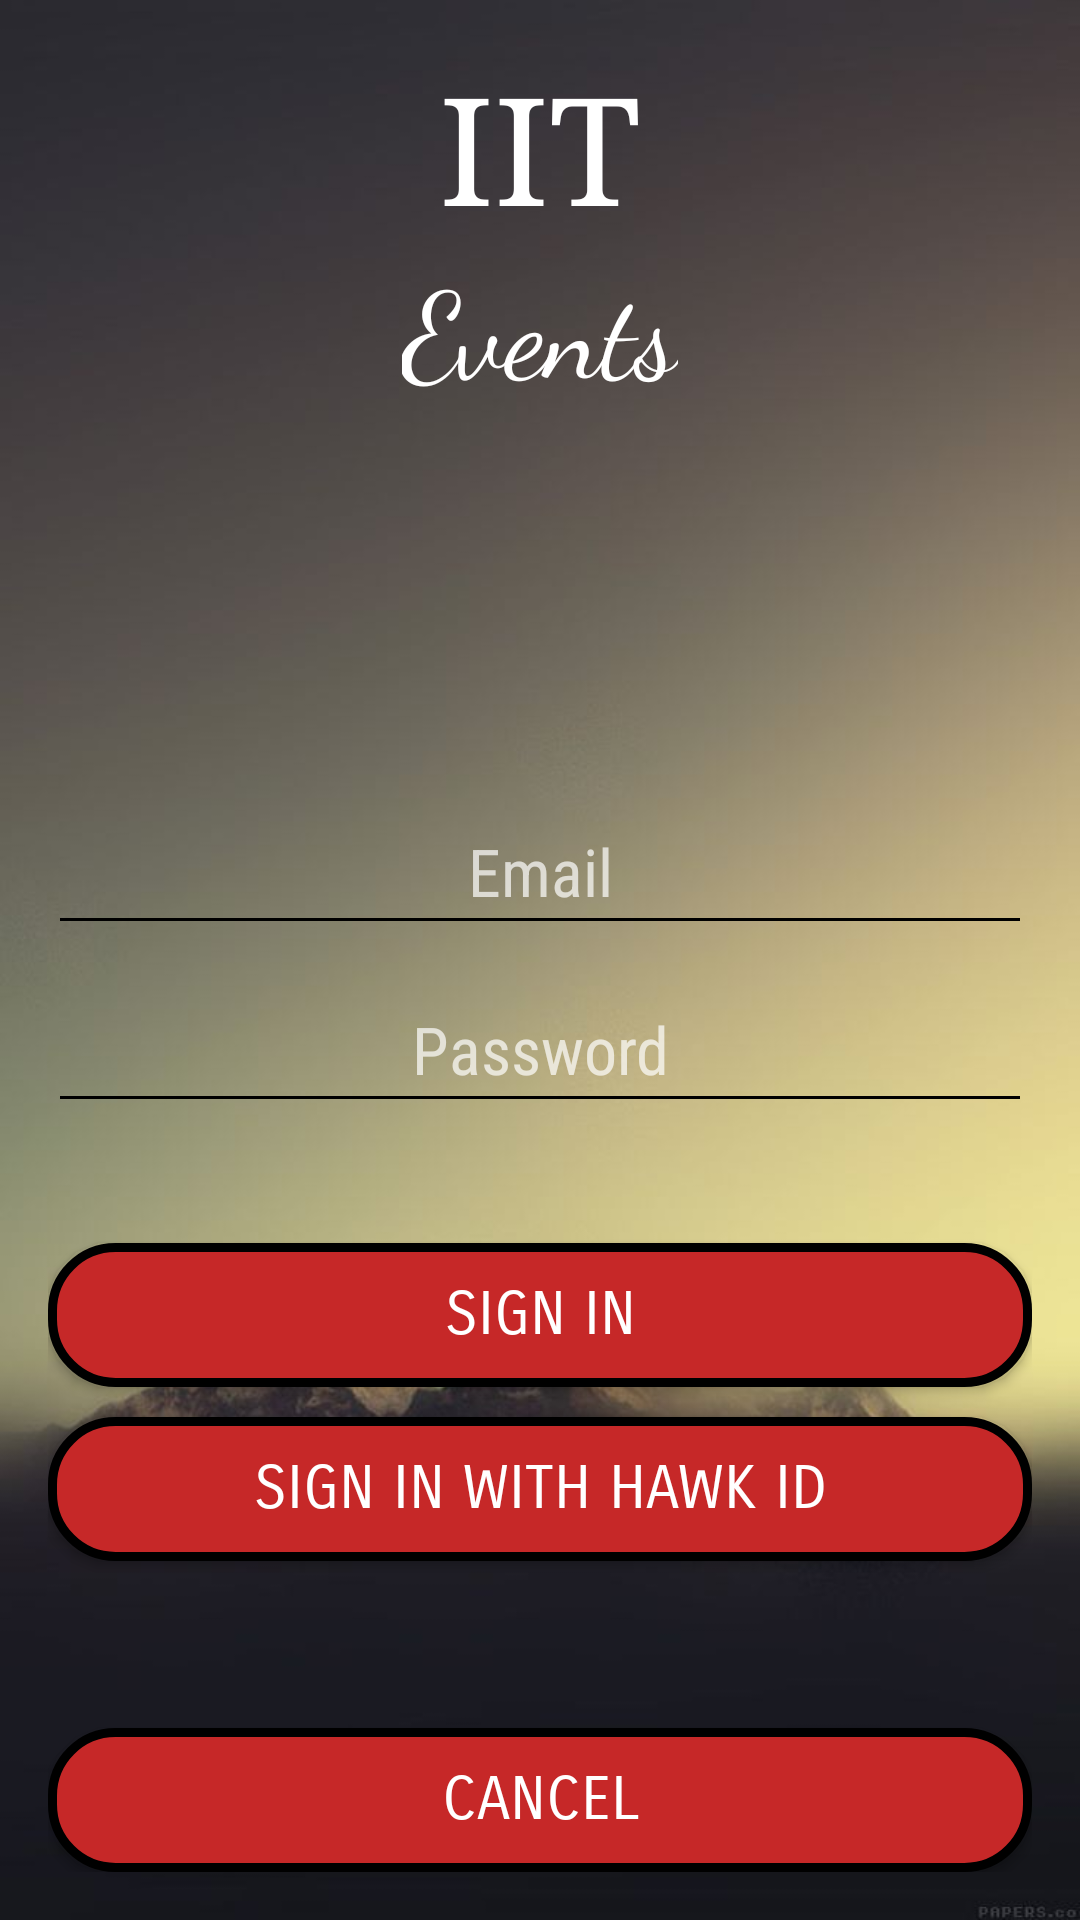

Produce the Android XML layout that renders to this screen, including the resource entries it uses.
<!-- AndroidManifest.xml: application theme AppTheme -->
<!-- res/layout/activity_log_in.xml -->
<?xml version="1.0" encoding="utf-8"?>
<RelativeLayout xmlns:android="http://schemas.android.com/apk/res/android"
    xmlns:tools="http://schemas.android.com/tools"
    android:id="@+id/activity_log_in"
    android:layout_width="match_parent"
    android:layout_height="match_parent"
    android:paddingBottom="@dimen/activity_vertical_margin"
    android:paddingLeft="@dimen/activity_horizontal_margin"
    android:paddingRight="@dimen/activity_horizontal_margin"
    android:paddingTop="@dimen/activity_vertical_margin"
    android:background="@drawable/background_image2"
    tools:context="com.cs442.group7.eventiit.LogIn">

    <TextView
        android:id="@+id/text_iit"
        android:layout_width="wrap_content"
        android:layout_height="wrap_content"
        android:text="@string/splash_screen_iit"
        android:textSize="50sp"
        android:fontFamily="serif"
        android:textColor="@color/white"
        android:layout_centerHorizontal="true" />

    <TextView
        android:id="@+id/text_event"
        android:layout_width="wrap_content"
        android:layout_height="wrap_content"
        android:text="@string/splash_screen_event"
        android:textSize="40sp"
        android:fontFamily="cursive"
        android:textColor="@color/white"
        android:layout_centerHorizontal="true"
        android:layout_below="@id/text_iit" />

    <RelativeLayout
        android:id="@+id/input_layout"
        android:layout_width="wrap_content"
        android:layout_height="wrap_content"
        android:layout_centerVertical="true"
        android:layout_alignParentLeft="true"
        android:layout_alignParentStart="true">


        <EditText
            android:id="@+id/input_email"
            android:layout_width="match_parent"
            android:layout_height="wrap_content"
            android:hint="@string/email"
            android:textCursorDrawable="@color/white"
            android:textSize="22sp"
            android:drawableStart="@drawable/ic_person"
            android:drawableLeft="@drawable/ic_person"
            android:padding="10dp"
            android:inputType="textEmailAddress"
            android:gravity="center"
            android:textColor="@color/black"
            android:backgroundTint="@color/black"
            android:fontFamily="sans-serif-condensed"
            android:layout_alignParentTop="true"
            android:layout_alignParentLeft="true"
            android:layout_alignParentStart="true" />

        <EditText
            android:id="@+id/input_password"
            android:layout_width="match_parent"
            android:layout_height="wrap_content"
            android:hint="@string/password"
            android:textCursorDrawable="@color/white"
            android:textSize="22sp"
            android:drawableStart="@drawable/ic_lock"
            android:drawableLeft="@drawable/ic_lock"
            android:padding="10dp"
            android:inputType="textPassword"
            android:gravity="center"
            android:textColor="@color/black"
            android:backgroundTint="@color/black"
            android:layout_below="@id/input_email"
            android:fontFamily="sans-serif-condensed"
            android:layout_marginTop="10dp"/>

    </RelativeLayout>


    <Button
        android:id="@+id/button_sign_in"
        android:layout_width="match_parent"
        android:layout_height="wrap_content"
        android:text="@string/sign_in"
        android:textSize="20sp"
        android:textColor="@color/white"
        android:background="@drawable/button_background2"
        android:layout_marginTop="40dp"
        android:layout_centerHorizontal="true"
        android:layout_below="@+id/input_layout"
        android:fontFamily="sans-serif-smallcaps" />

    <Button
        android:id="@+id/button_google_sign_in"
        android:layout_width="match_parent"
        android:layout_height="wrap_content"
        android:text="@string/google_sign_in"
        android:textSize="20sp"
        android:textColor="@color/white"
        android:background="@drawable/button_background2"
        android:layout_marginTop="10dp"
        android:layout_centerHorizontal="true"
        android:fontFamily="sans-serif-smallcaps"
        android:layout_below="@+id/button_sign_in" />

    <Button
        android:id="@+id/button_cancel"
        android:layout_width="match_parent"
        android:layout_height="wrap_content"
        android:text="@string/cancel"
        android:textSize="20sp"
        android:textColor="@android:color/white"
        android:background="@drawable/button_background2"
        android:layout_alignParentBottom="true"
        android:layout_centerHorizontal="true"
        android:fontFamily="sans-serif-smallcaps" />

</RelativeLayout>
<!-- resources referenced by this layout -->
<resources>
  <color name="black">#000000</color>
  <color name="white">#ffffff</color>
  <dimen name="activity_horizontal_margin">16dp</dimen>
  <dimen name="activity_vertical_margin">16dp</dimen>
  <!-- drawable background_image2: jpg bitmap (drawable, 25192 bytes) -->
  <!-- drawable button_background2 (drawable) -->
  <?xml version="1.0" encoding="utf-8"?>
  <selector xmlns:android="http://schemas.android.com/apk/res/android" >
      <item android:state_pressed="true" >
          <shape>
              <gradient
                  android:startColor="#C62828"
                  android:endColor="#B71C1C"
                  android:angle="270" />
              <stroke
                  android:width="4dp"
                  android:color="#000000" />
              <corners
                  android:radius="22dp" />
              <padding
                  android:left="0dp"
                  android:top="0dp"
                  android:right="0dp"
                  android:bottom="0dp" />
          </shape>
  
      </item>
      <item>
          <shape>
              <solid
                  android:color="#C62828" />
              <stroke
                  android:width="3dp"
                  android:color="#000000" />
              <corners
                  android:radius="21dp" />
              <padding
                  android:left="0dp"
                  android:top="0dp"
                  android:right="0dp"
                  android:bottom="0dp" />
          </shape>
      </item>
  </selector>
  <string name="cancel">Cancel</string>
  <string name="email">Email</string>
  <string name="google_sign_in">Sign In With HAWK ID</string>
  <string name="password">Password</string>
  <string name="sign_in">Sign In</string>
  <string name="splash_screen_event">Events</string>
  <string name="splash_screen_iit">IIT</string>
  <style name="AppTheme" parent="Theme.AppCompat.NoActionBar">
          
          <item name="colorPrimary">@color/colorPrimary</item>
          <item name="colorPrimaryDark">@color/colorPrimaryDark</item>
          <item name="colorAccent">@color/colorAccent</item>
          <item name="windowActionBar">false</item>
          <item name="windowNoTitle">true</item>
      </style>
  <color name="colorPrimary">#1DE9B6</color>
  <color name="colorPrimaryDark">#FFFFFF</color>
  <color name="colorAccent">#B2DFDB</color>
</resources>
